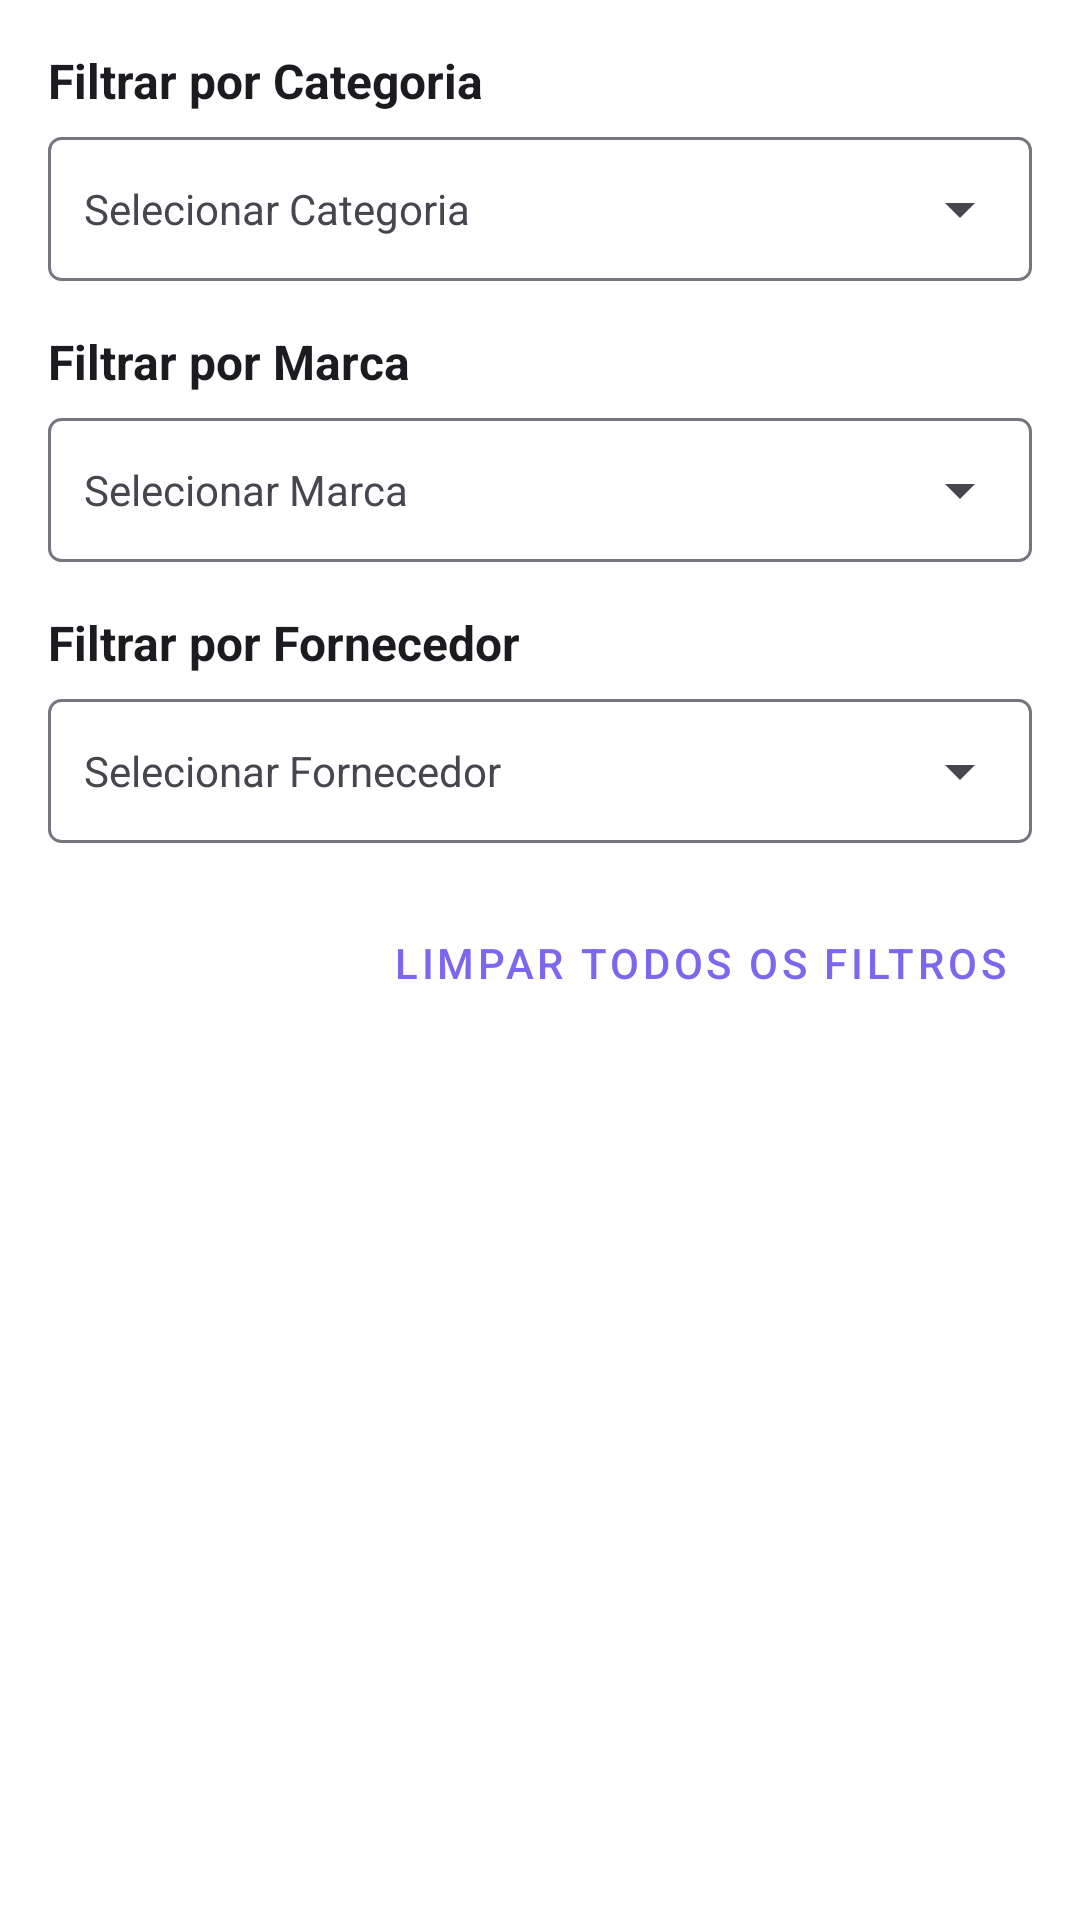

Here is an Android app screen rendered from its layout file. Give the layout XML and the strings, colors and styles it references.
<!-- AndroidManifest.xml: application theme Theme.LojaManager -->
<!-- res/layout/dialog_filter_produtos.xml -->
<?xml version="1.0" encoding="utf-8"?>
<LinearLayout xmlns:android="http://schemas.android.com/apk/res/android"
    xmlns:app="http://schemas.android.com/apk/res-auto"
    android:layout_width="match_parent"
    android:layout_height="wrap_content"
    android:orientation="vertical"
    android:padding="16dp"
    android:background="?attr/colorSurface"> <TextView
    android:layout_width="wrap_content"
    android:layout_height="wrap_content"
    android:text="Filtrar por Categoria"
    android:textSize="16sp"
    android:textStyle="bold"
    android:textColor="?attr/colorOnSurface" />

    <TextView
        android:id="@+id/textViewFilterCategory"
        android:layout_width="match_parent"
        android:layout_height="wrap_content"
        android:background="@drawable/border_rounded_corners"
        android:padding="12dp"
        android:layout_marginTop="8dp"
        android:hint="Selecionar Categoria"
        android:clickable="true"
        android:focusable="true"
        android:drawableEnd="@drawable/ic_arrow_drop_down"
        android:gravity="center_vertical"
        android:textColor="?attr/colorOnSurface"
        android:textColorHint="?attr/colorOnSurfaceVariant"
        app:drawableTint="?attr/colorOnSurfaceVariant" />

    <TextView
        android:layout_width="wrap_content"
        android:layout_height="wrap_content"
        android:text="Filtrar por Marca"
        android:textSize="16sp"
        android:textStyle="bold"
        android:layout_marginTop="16dp"
        android:textColor="?attr/colorOnSurface" />

    <TextView
        android:id="@+id/textViewFilterMarca"
        android:layout_width="match_parent"
        android:layout_height="wrap_content"
        android:background="@drawable/border_rounded_corners"
        android:padding="12dp"
        android:layout_marginTop="8dp"
        android:hint="Selecionar Marca"
        android:clickable="true"
        android:focusable="true"
        android:drawableEnd="@drawable/ic_arrow_drop_down"
        android:gravity="center_vertical"
        android:textColor="?attr/colorOnSurface"
        android:textColorHint="?attr/colorOnSurfaceVariant"
        app:drawableTint="?attr/colorOnSurfaceVariant" />

    <TextView
        android:layout_width="wrap_content"
        android:layout_height="wrap_content"
        android:text="Filtrar por Fornecedor"
        android:textSize="16sp"
        android:textStyle="bold"
        android:layout_marginTop="16dp"
        android:textColor="?attr/colorOnSurface" />

    <TextView
        android:id="@+id/textViewFilterFornecedor"
        android:layout_width="match_parent"
        android:layout_height="wrap_content"
        android:background="@drawable/border_rounded_corners"
        android:padding="12dp"
        android:layout_marginTop="8dp"
        android:hint="Selecionar Fornecedor"
        android:clickable="true"
        android:focusable="true"
        android:drawableEnd="@drawable/ic_arrow_drop_down"
        android:gravity="center_vertical"
        android:textColor="?attr/colorOnSurface"
        android:textColorHint="?attr/colorOnSurfaceVariant"
        app:drawableTint="?attr/colorOnSurfaceVariant" />

    <Button
        android:id="@+id/buttonClearAllFilters"
        android:layout_width="wrap_content"
        android:layout_height="wrap_content"
        android:text="Limpar Todos os Filtros"
        android:layout_gravity="end"
        android:layout_marginTop="16dp"
        style="@style/Widget.MaterialComponents.Button.TextButton"
        android:textColor="?attr/colorPrimary" />

</LinearLayout>
<!-- resources referenced by this layout -->
<resources>
  <!-- drawable border_rounded_corners (drawable) -->
  <?xml version="1.0" encoding="utf-8"?>
  <shape xmlns:android="http://schemas.android.com/apk/res/android"
      android:shape="rectangle">
      <corners android:radius="4dp" /> <stroke
      android:width="1dp"
      android:color="?attr/colorOutline" /> <solid android:color="?attr/colorSurface" />
  </shape>
  <!-- drawable ic_arrow_drop_down (drawable) -->
  <vector xmlns:android="http://schemas.android.com/apk/res/android" android:height="24dp" android:tint="#D4B825" android:viewportHeight="24" android:viewportWidth="24" android:width="24dp">
        
      <path android:fillColor="@android:color/white" android:pathData="M7,10l5,5 5,-5z"/>
      
  </vector>
  <style name="Theme.LojaManager" parent="Base.Theme.LojaManager" />
  <style name="Base.Theme.LojaManager" parent="Theme.Material3.DayNight.NoActionBar">
          <item name="colorPrimary">@color/md_theme_primary</item>
          <item name="colorOnPrimary">@color/md_theme_onPrimary</item>
          <item name="colorPrimaryContainer">@color/md_theme_primaryContainer</item>
          <item name="colorOnPrimaryContainer">@color/md_theme_onPrimaryContainer</item>
  
          <item name="colorSecondary">@color/md_theme_secondary</item>
          <item name="colorOnSecondary">@color/md_theme_onSecondary</item>
          <item name="colorSecondaryContainer">@color/md_theme_secondaryContainer</item>
          <item name="colorOnSecondaryContainer">@color/md_theme_onSecondaryContainer</item>
  
          <item name="colorTertiary">@color/md_theme_tertiary</item>
          <item name="colorOnTertiary">@color/md_theme_onTertiary</item>
          <item name="colorTertiaryContainer">@color/md_theme_tertiaryContainer</item>
          <item name="colorOnTertiaryContainer">@color/md_theme_onTertiaryContainer</item>
  
          <item name="colorError">@color/md_theme_error</item>
          <item name="colorOnError">@color/md_theme_onError</item>
          <item name="colorErrorContainer">@color/md_theme_errorContainer</item>
          <item name="colorOnErrorContainer">@color/md_theme_onErrorContainer</item>
  
          <item name="android:colorBackground">@color/md_theme_background</item>
          <item name="colorOnBackground">@color/md_theme_onBackground</item>
          <item name="colorSurface">@color/md_theme_surface</item>
          <item name="colorOnSurface">@color/md_theme_onSurface</item>
          <item name="colorSurfaceVariant">@color/md_theme_surfaceVariant</item>
          <item name="colorOnSurfaceVariant">@color/md_theme_onSurfaceVariant</item>
  
          <item name="android:statusBarColor">?attr/colorPrimary</item>
      </style>
  <color name="md_theme_primary">#7B68EE</color>
  <color name="md_theme_onPrimary">#FFFFFF</color>
  <color name="md_theme_primaryContainer">#E0CCFF</color>
  <color name="md_theme_onPrimaryContainer">#22005D</color>
  <color name="md_theme_secondary">#FFA600</color>
  <color name="md_theme_onSecondary">#212121</color>
  <color name="md_theme_secondaryContainer">#FFDE91</color>
  <color name="md_theme_onSecondaryContainer">#2C1900</color>
  <color name="md_theme_tertiary">#66BB6A</color>
  <color name="md_theme_onTertiary">#212121</color>
  <color name="md_theme_tertiaryContainer">#C8E6C9</color>
  <color name="md_theme_onTertiaryContainer">#002107</color>
  <color name="md_theme_error">#B00020</color>
  <color name="md_theme_onError">#FFFFFF</color>
  <color name="md_theme_errorContainer">#F8D7DA</color>
  <color name="md_theme_onErrorContainer">#2C0001</color>
  <color name="md_theme_background">#F8F8FF</color>
  <color name="md_theme_onBackground">#1C1B1F</color>
  <color name="md_theme_surface">#FFFFFF</color>
  <color name="md_theme_onSurface">#1C1B1F</color>
  <color name="md_theme_surfaceVariant">#E7E0EC</color>
  <color name="md_theme_onSurfaceVariant">#49454E</color>
</resources>
